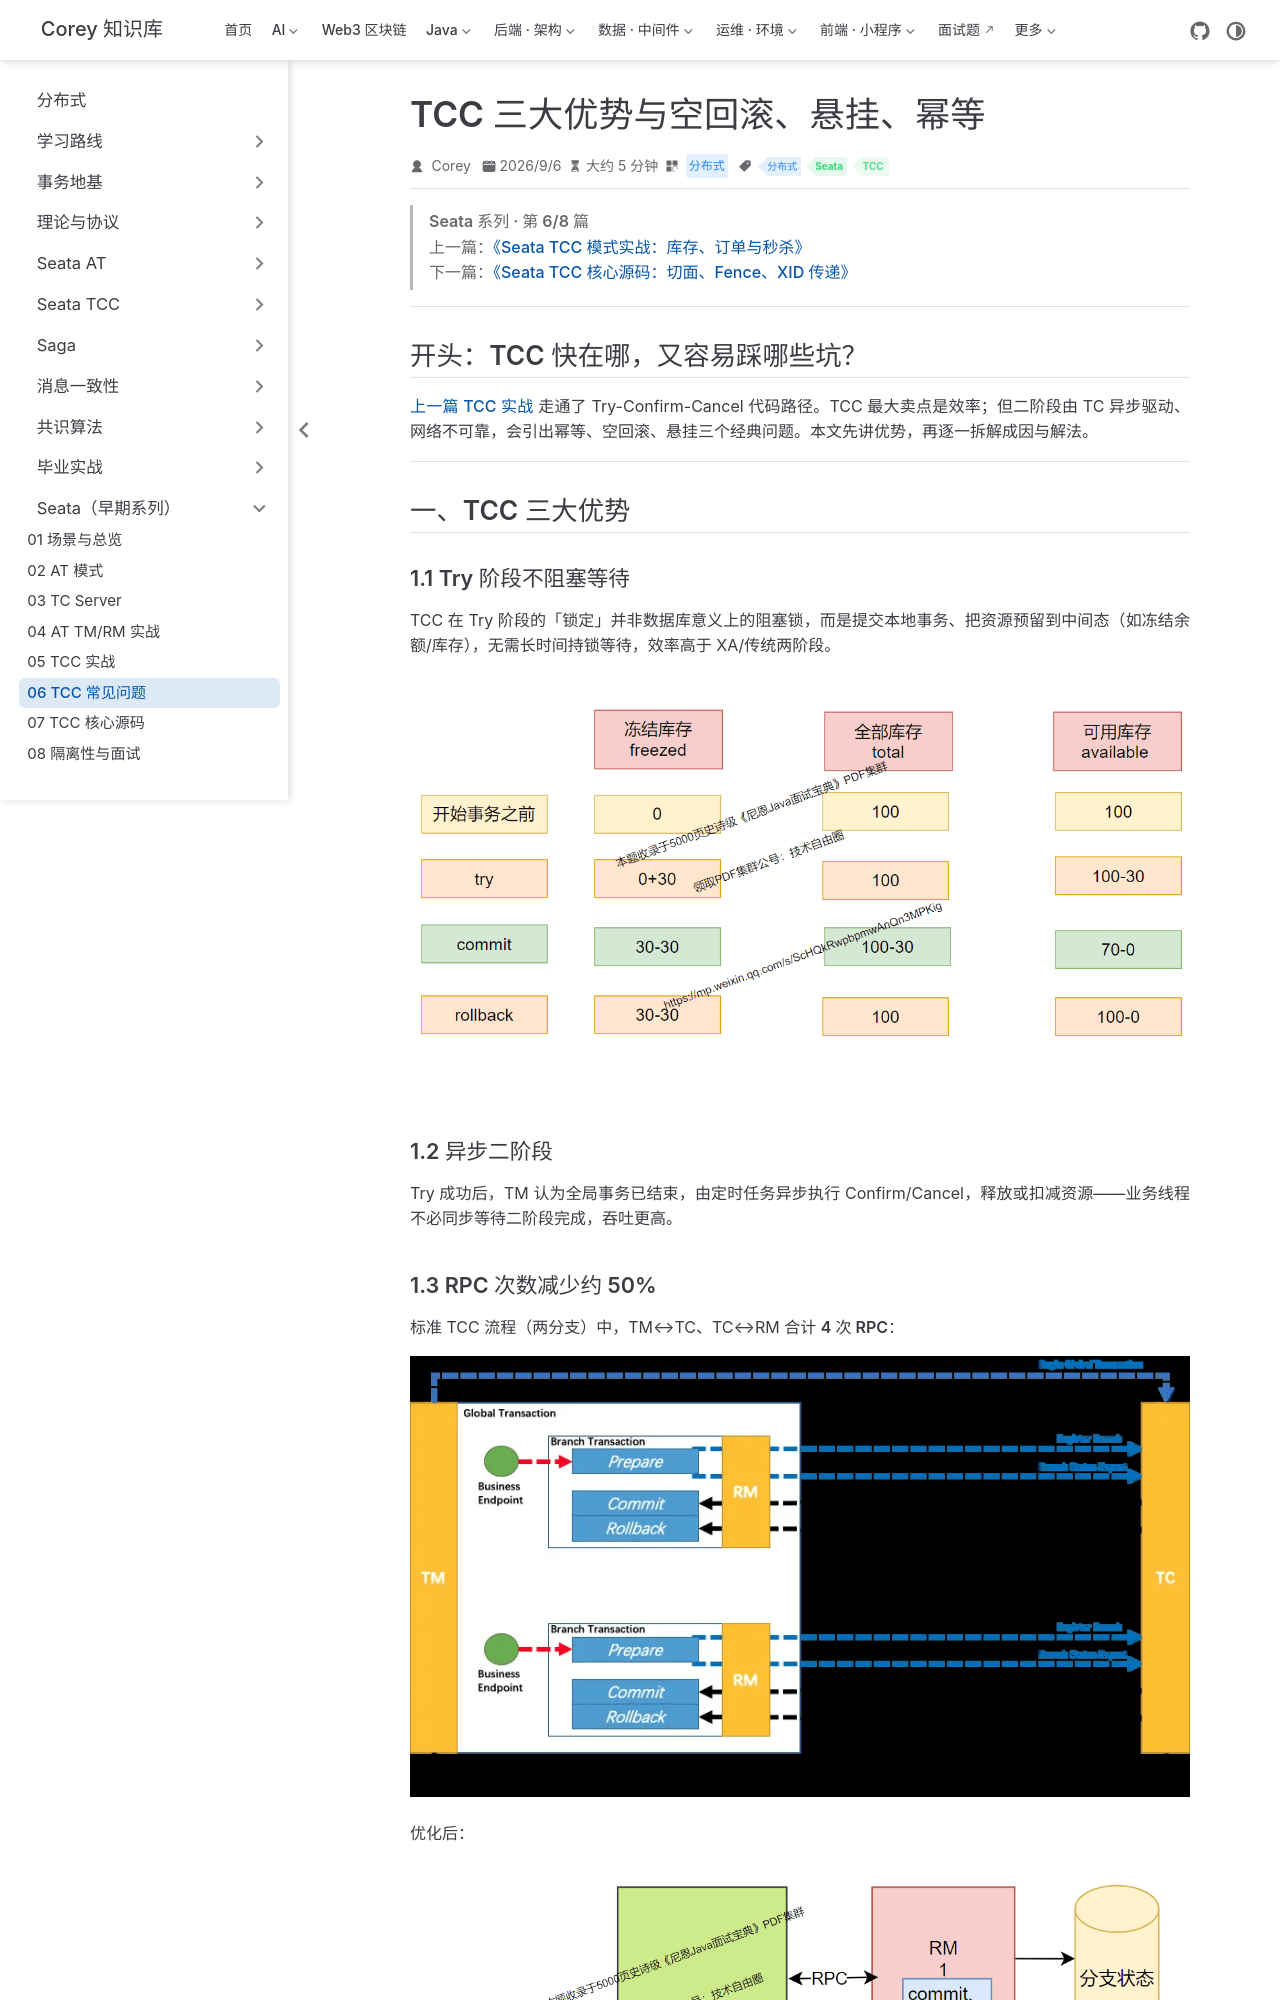

repository: code-corey/code-corey.github.io · page: 分布式/seata/seata-06-tcc-issues.html · generator: jekyll

---
title: "TCC 三大优势与空回滚、悬挂、幂等"
sidebarGroup: "Seata"
shortTitle: "06 TCC 常见问题"
order: 6
date: 2026-09-06
category: "分布式"
tag:
  - "分布式"
  - "Seata"
  - "TCC"
description: "TCC 相对 AT 的效率优势（非阻塞预留、异步二阶段、RPC 减半），以及幂等、空回滚、防悬挂三大问题的成因与 tcc_fence_log 解法。"
---

> **Seata 系列 · 第 6/8 篇**  
> 上一篇：[《Seata TCC 模式实战：库存、订单与秒杀》](/分布式/seata/seata-05-tcc-practice)  
> 下一篇：[《Seata TCC 核心源码：切面、Fence、XID 传递》](/分布式/seata/seata-07-tcc-source)

---

## 开头：TCC 快在哪，又容易踩哪些坑？

[上一篇 TCC 实战](/分布式/seata/seata-05-tcc-practice) 走通了 Try-Confirm-Cancel 代码路径。TCC 最大卖点是**效率**；但二阶段由 TC 异步驱动、网络不可靠，会引出**幂等、空回滚、悬挂**三个经典问题。本文先讲优势，再逐一拆解成因与解法。

---

## 一、TCC 三大优势

### 1.1 Try 阶段不阻塞等待

TCC 在 Try 阶段的「锁定」并非数据库意义上的阻塞锁，而是**提交本地事务、把资源预留到中间态**（如冻结余额/库存），无需长时间持锁等待，效率高于 XA/传统两阶段。

![TCC Try 阶段资源预留示意](/分布式/seata/p078-01.png)

### 1.2 异步二阶段

Try 成功后，TM 认为全局事务已结束，由**定时任务异步**执行 Confirm/Cancel，释放或扣减资源——业务线程不必同步等待二阶段完成，吞吐更高。
